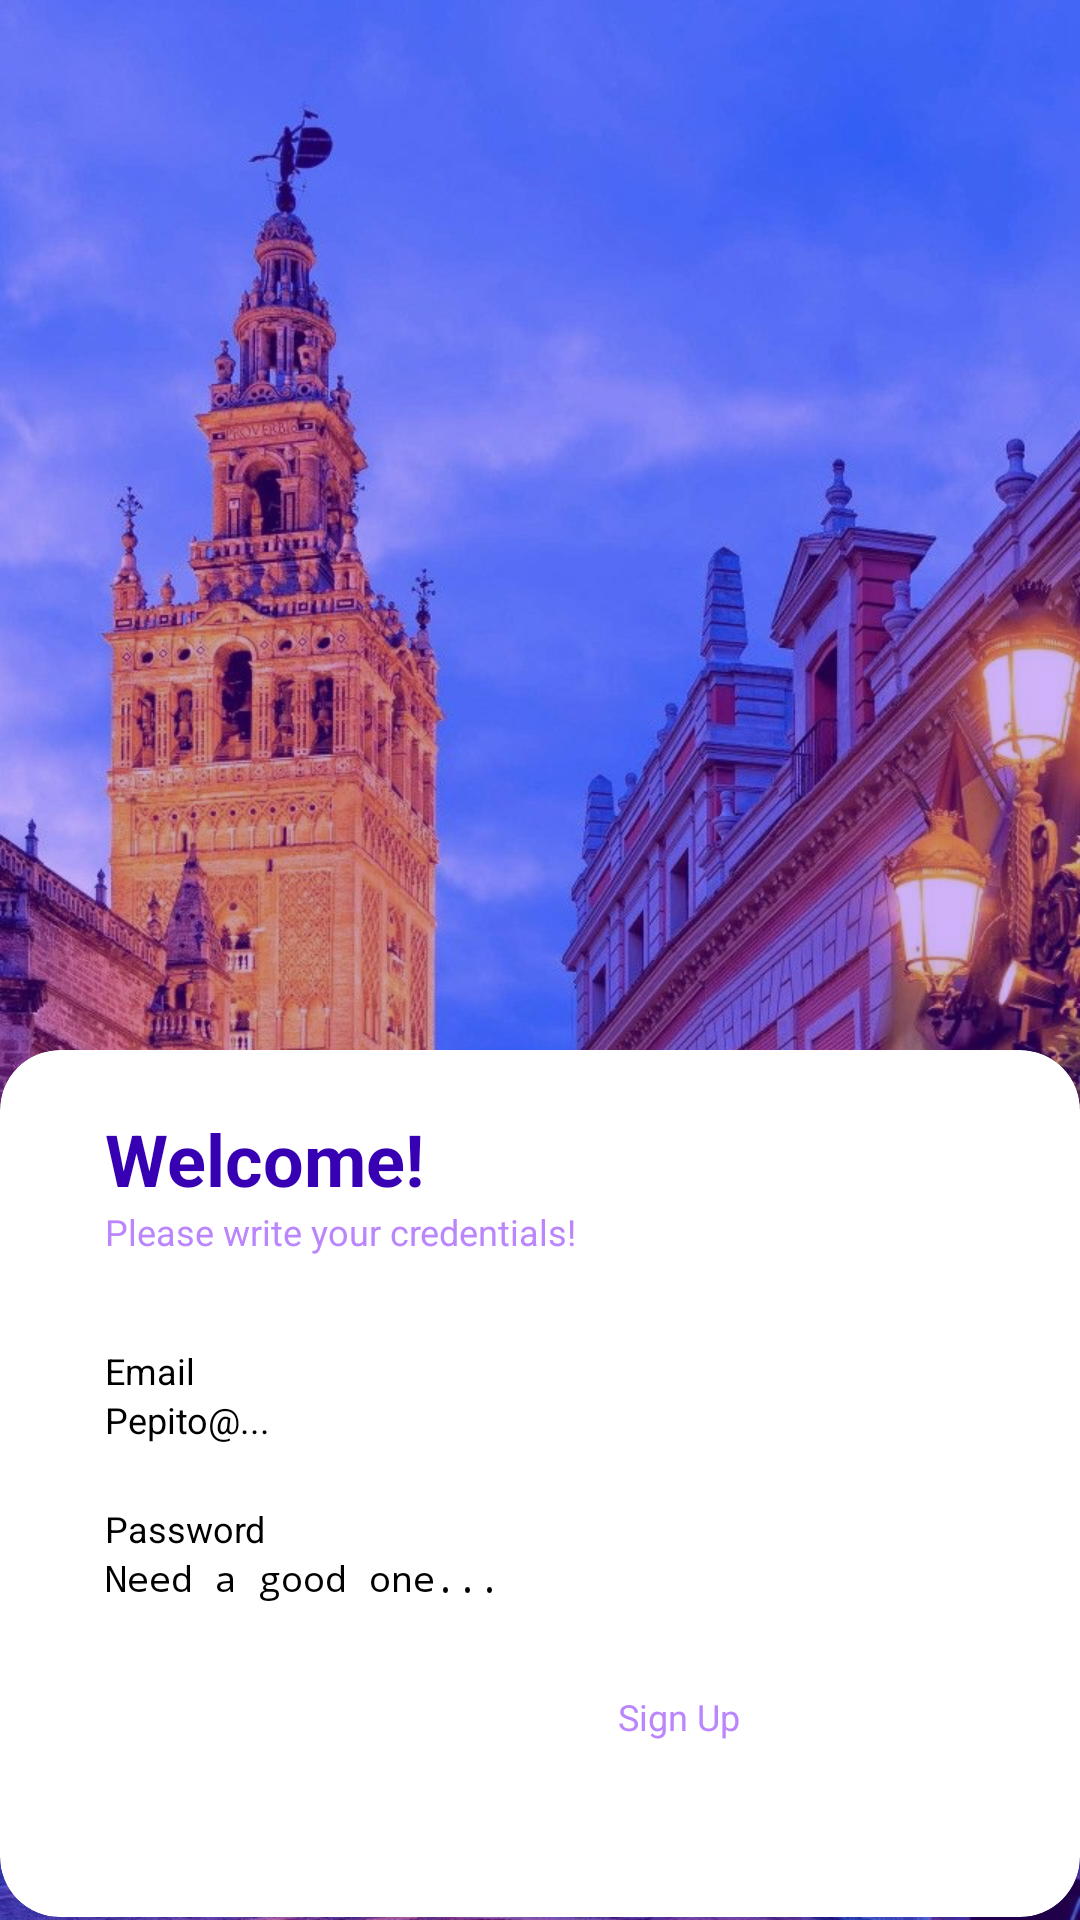

Here is an Android app screen rendered from its layout file. Give the layout XML and the strings, colors and styles it references.
<!-- AndroidManifest.xml: application theme Theme.ReserHub -->
<!-- res/layout/activity_login_sign_in.xml -->
<?xml version="1.0" encoding="utf-8"?>
<androidx.constraintlayout.widget.ConstraintLayout xmlns:android="http://schemas.android.com/apk/res/android"
    xmlns:app="http://schemas.android.com/apk/res-auto"
    xmlns:tools="http://schemas.android.com/tools"
    android:id="@+id/main"
    android:layout_width="match_parent"
    android:layout_height="match_parent"
    android:alpha="1"
    android:maxWidth="720dp"
    android:maxHeight="1280dp"
    android:minWidth="360dp"
    android:minHeight="640dp"
    tools:context=".LoginSignIn">

    <ImageView
        android:id="@+id/bgImage"
        android:layout_width="0dp"
        android:layout_height="0dp"
        android:contentDescription="@string/contentDes"
        android:src="@drawable/sevillaartardecer"
        app:layout_constraintBottom_toBottomOf="parent"
        app:layout_constraintEnd_toEndOf="parent"
        app:layout_constraintStart_toStartOf="parent"
        app:layout_constraintTop_toTopOf="parent" />

    <androidx.cardview.widget.CardView
        android:id="@+id/prplBg"
        android:layout_width="match_parent"
        android:layout_height="match_parent"
        android:alpha="0.3"
        app:cardBackgroundColor="@color/purple_500"
        tools:layout_editor_absoluteX="33dp"
        tools:layout_editor_absoluteY="117dp">

    </androidx.cardview.widget.CardView>

    <androidx.cardview.widget.CardView
        android:id="@+id/formContainer"
        android:layout_width="0dp"
        android:layout_height="0dp"
        android:layout_marginTop="350dp"
        android:layout_marginBottom="1dp"
        app:cardBackgroundColor="@color/white"
        app:cardCornerRadius="20dp"
        app:layout_constraintBottom_toBottomOf="parent"
        app:layout_constraintEnd_toEndOf="parent"
        app:layout_constraintStart_toStartOf="parent"
        app:layout_constraintTop_toTopOf="parent">

        <LinearLayout
            android:id="@+id/formLayout"
            android:layout_width="match_parent"
            android:layout_height="match_parent"
            android:gravity="center_vertical"
            android:orientation="vertical">

            <TextView
                android:id="@+id/WelcomeText"
                android:layout_width="wrap_content"
                android:layout_height="wrap_content"
                android:layout_marginStart="35dp"
                android:layout_marginTop="20dp"
                android:text="@string/welcomeText"
                android:textColor="@color/purple_700"
                android:textSize="24sp"
                android:textStyle="bold" />

            <TextView
                android:id="@+id/credentialsText"
                android:layout_width="wrap_content"
                android:layout_height="wrap_content"
                android:layout_marginStart="35dp"
                android:text="@string/credentials"
                android:textColor="@color/purple_200"
                android:textSize="12sp" />

            <LinearLayout
                android:id="@+id/formFieldsLayout"
                android:layout_width="match_parent"
                android:layout_height="match_parent"
                android:orientation="vertical">

                <Space
                    android:layout_width="match_parent"
                    android:layout_height="10dp" />

                <TextView
                    android:id="@+id/EmailField"
                    android:layout_width="wrap_content"
                    android:layout_height="wrap_content"
                    android:layout_marginStart="35dp"
                    android:layout_marginTop="20dp"
                    android:text="@string/EmailField"
                    android:textSize="12sp" />

                <EditText
                    android:id="@+id/EmailInput"
                    android:layout_width="match_parent"
                    android:layout_height="wrap_content"
                    android:layout_marginStart="35dp"
                    android:layout_marginEnd="35dp"
                    android:hint="@string/EmailInput"
                    android:textColor="@color/purple_500"
                    android:textColorHint="@color/black"
                    android:textSize="12sp" />

                <Space
                    android:layout_width="match_parent"
                    android:layout_height="wrap_content" />

                <TextView
                    android:id="@+id/PasswordField"
                    android:layout_width="wrap_content"
                    android:layout_height="wrap_content"
                    android:layout_marginStart="35dp"
                    android:layout_marginTop="20dp"
                    android:text="@string/PasswordField"
                    android:textSize="12sp" />

                <EditText
                    android:id="@+id/PasswordInput"
                    android:layout_width="match_parent"
                    android:layout_height="wrap_content"
                    android:layout_marginStart="35dp"
                    android:layout_marginEnd="20dp"
                    android:hint="@string/PasswordInput"
                    android:password="true"
                    android:textColor="@color/purple_500"
                    android:textColorHint="@color/black"
                    android:textSize="12sp" />

                <Space
                    android:layout_width="match_parent"
                    android:layout_height="20dp" />

                <LinearLayout
                    android:layout_width="match_parent"
                    android:layout_height="match_parent"
                    android:layout_marginTop="10dp"
                    android:orientation="horizontal">

                    <Space
                        android:layout_width="wrap_content"
                        android:layout_height="wrap_content"
                        android:layout_weight="1" />

                    <Button
                        android:id="@+id/signInBtn"
                        android:layout_width="wrap_content"
                        android:layout_height="wrap_content"
                        android:background="@drawable/round_btn"
                        android:backgroundTint="@color/purple_700"
                        android:text="@string/SignInBtn"
                        android:textColor="@color/white"
                        android:textSize="12sp" />

                    <Space
                        android:layout_width="0dp"
                        android:layout_height="37dp"
                        android:layout_weight=".5" />

                    <Button
                        android:id="@+id/signUpBtn"
                        android:layout_width="wrap_content"
                        android:layout_height="wrap_content"
                        android:background="#00FFFFFF"
                        android:backgroundTint="#003700B3"
                        android:text="@string/SignUpBtn"
                        android:textColor="@color/purple_200"
                        android:textSize="12sp" />

                    <Space
                        android:layout_width="wrap_content"
                        android:layout_height="wrap_content"
                        android:layout_weight="1" />
                </LinearLayout>

            </LinearLayout>

        </LinearLayout>

    </androidx.cardview.widget.CardView>
</androidx.constraintlayout.widget.ConstraintLayout>
<!-- resources referenced by this layout -->
<resources>
  <!-- drawable sevillaartardecer: jpg bitmap (drawable-nodpi, 216186 bytes) -->
  <string name="EmailField">Email</string>
  <string name="EmailInput">Pepito@...</string>
  <string name="PasswordField">Password</string>
  <string name="PasswordInput">Need a good one...</string>
  <string name="SignInBtn">Sign In</string>
  <string name="SignUpBtn">Sign Up</string>
  <string name="contentDes">img</string>
  <string name="credentials">Please write your credentials!</string>
  <string name="welcomeText">Welcome!</string>
  <!-- not gathered from this repository: default colours our renderer supplied (Android Studio template values) -->
  <color name="purple_200">#FFBB86FC</color>
  <color name="purple_500">#FF6200EE</color>
  <color name="purple_700">#FF3700B3</color>
  <color name="black">#FF000000</color>
  <color name="white">#FFFFFFFF</color>
</resources>
